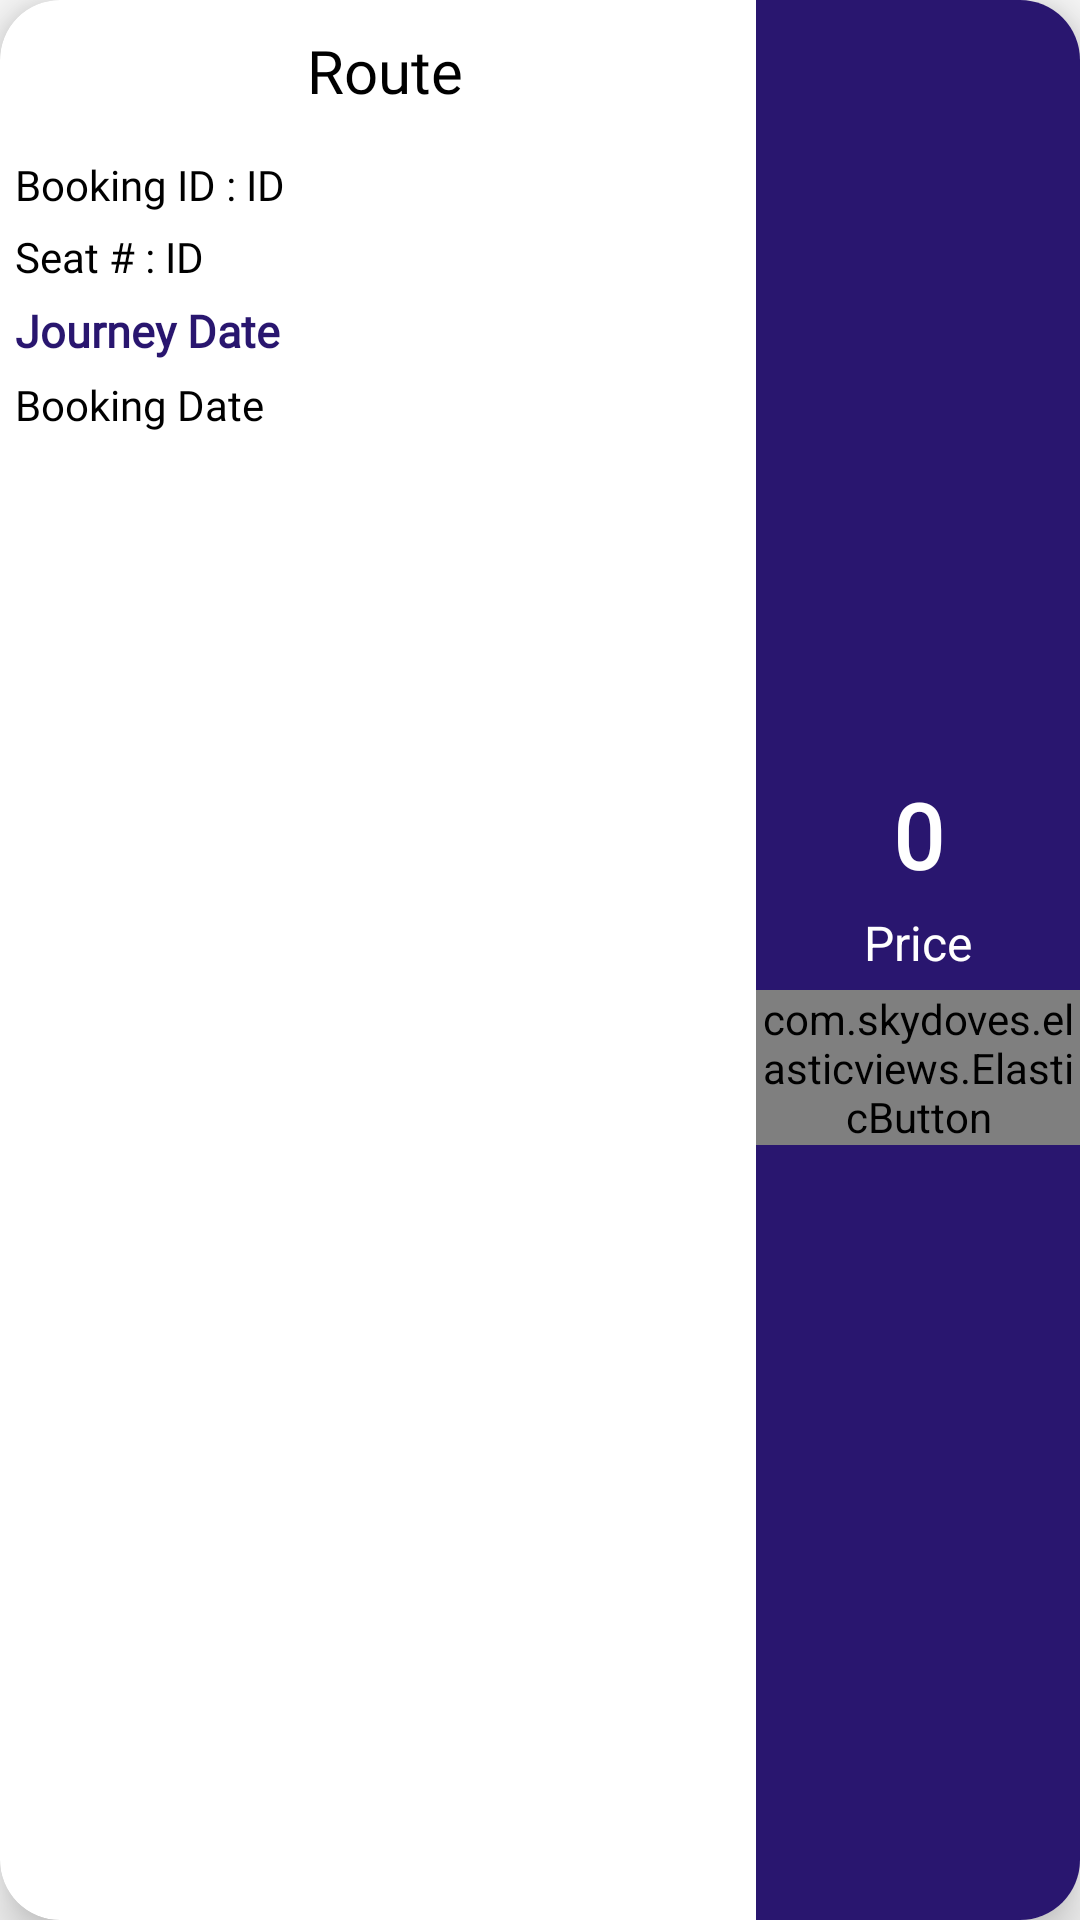

Produce the Android XML layout that renders to this screen, including the resource entries it uses.
<!-- AndroidManifest.xml: application theme AppTheme -->
<!-- res/layout/sample_cardview.xml -->
<?xml version="1.0" encoding="utf-8"?>
<androidx.cardview.widget.CardView xmlns:android="http://schemas.android.com/apk/res/android"
    xmlns:app="http://schemas.android.com/apk/res-auto"
    android:layout_margin="20dp"
    android:layout_width="match_parent"
    android:layout_height="wrap_content"
    app:cardElevation="10dp"
    app:cardCornerRadius="20dp" >


            <LinearLayout
            android:background="@drawable/book_border"
            android:layout_width="match_parent"
            android:layout_height="match_parent"
            android:orientation="horizontal"
            >
                <RelativeLayout
                    android:layout_width="0dp"
                    android:layout_height="match_parent"
                    android:layout_weight="70" >

                    <TextView
                    android:id="@+id/route_name"
                    android:layout_marginTop="10dp"
                    android:layout_marginStart="5dp"
                    android:layout_marginBottom="10dp"
                    android:layout_width="match_parent"
                    android:gravity="center"
                    android:layout_height="wrap_content"
                    android:fontFamily="@font/gotham"
                    android:textColor="#000000"
                    android:text="Route"
                    android:textSize="20sp"
                    />

                    <TextView
                        android:id="@+id/booking_demo"
                        android:layout_below="@id/route_name"
                        android:layout_alignParentLeft="true"
                        android:layout_width="wrap_content"
                        android:layout_height="wrap_content"
                        android:layout_marginTop="5dp"
                        android:layout_marginLeft="5dp"
                        android:fontFamily="@font/gotham"
                        android:text="Booking ID : "
                        android:textColor="#000000"
                        android:textSize="14sp" />

                    <TextView
                        android:layout_below="@id/route_name"
                        android:id="@+id/booking_id"
                        android:layout_toRightOf="@id/booking_demo"
                        android:layout_marginTop="5dp"
                        android:layout_marginRight="5dp"
                        android:layout_width="wrap_content"
                        android:layout_height="wrap_content"
                        android:fontFamily="@font/gotham"
                        android:textColor="#000000"
                        android:text="ID"
                        android:textSize="14sp"
                        />

                    <TextView
                        android:id="@+id/number_demo"
                        android:layout_below="@id/booking_demo"
                        android:layout_alignParentLeft="true"
                        android:layout_width="wrap_content"
                        android:layout_height="wrap_content"
                        android:layout_marginTop="5dp"
                        android:layout_marginLeft="5dp"
                        android:fontFamily="@font/gotham"
                        android:text="Seat # : "
                        android:textColor="#000000"
                        android:textSize="14sp" />

                    <TextView
                        android:layout_below="@id/booking_demo"
                        android:id="@+id/seat_number"
                        android:layout_toRightOf="@id/number_demo"
                        android:layout_marginTop="5dp"
                        android:layout_marginRight="5dp"
                        android:layout_width="wrap_content"
                        android:layout_height="wrap_content"
                        android:fontFamily="@font/gotham"
                        android:textColor="#000000"
                        android:text="ID"
                        android:textSize="14sp"
                        />

                    <TextView
                        android:visibility="gone"
                        android:id="@+id/pickup_demo"
                        android:layout_below="@id/seat_number"
                        android:layout_alignParentLeft="true"
                        android:layout_width="wrap_content"
                        android:layout_height="wrap_content"
                        android:layout_marginTop="5dp"
                        android:layout_marginLeft="5dp"
                        android:fontFamily="@font/gotham"
                        android:text="Pick Up : "
                        android:textColor="#000000"
                        android:textSize="14sp" />

                    <TextView
                        android:visibility="gone"
                        android:layout_below="@id/seat_number"
                        android:id="@+id/pickup"
                        android:layout_toRightOf="@id/pickup_demo"
                        android:layout_marginTop="5dp"
                        android:layout_marginRight="5dp"
                        android:layout_width="wrap_content"
                        android:layout_height="wrap_content"
                        android:fontFamily="@font/gotham"
                        android:textColor="#000000"
                        android:text="ID"
                        android:textSize="14sp"
                        />

                    <TextView
                        android:visibility="gone"
                        android:id="@+id/dropup_demo"
                        android:layout_below="@id/pickup_demo"
                        android:layout_alignParentLeft="true"
                        android:layout_width="wrap_content"
                        android:layout_height="wrap_content"
                        android:layout_marginTop="5dp"
                        android:layout_marginLeft="5dp"
                        android:fontFamily="@font/gotham"
                        android:text="Drop Up : "
                        android:textColor="#000000"
                        android:textSize="14sp" />

                    <TextView
                        android:visibility="gone"
                        android:layout_below="@id/pickup_demo"
                        android:id="@+id/dropup"
                        android:layout_toRightOf="@id/dropup_demo"
                        android:layout_marginTop="5dp"
                        android:layout_marginRight="5dp"
                        android:layout_width="wrap_content"
                        android:layout_height="wrap_content"
                        android:fontFamily="@font/gotham"
                        android:textColor="#000000"
                        android:text="ID"
                        android:textSize="14sp"
                        />

                    <TextView
                        android:textStyle="bold"
                        android:id="@+id/booking_date"
                        android:layout_marginTop="5dp"
                        android:layout_marginBottom="5dp"
                        android:layout_width="match_parent"
                        android:layout_marginStart="5dp"
                        android:layout_below="@id/dropup_demo"
                        android:layout_height="wrap_content"
                        android:fontFamily="@font/gotham"
                        android:textColor="@color/colorPrimary"
                        android:text="Journey Date"
                        android:textSize="15sp"
                        />

                    <TextView
                        android:id="@+id/datey"
                        android:layout_marginBottom="5dp"
                        android:layout_width="match_parent"
                        android:layout_marginStart="5dp"
                        android:layout_below="@id/booking_date"
                        android:layout_height="wrap_content"
                        android:fontFamily="@font/gotham"
                        android:textColor="#000000"
                        android:text="Booking Date"
                        android:textSize="14sp"
                        />

                </RelativeLayout>

                <RelativeLayout
                    android:layout_width="0dp"
                    android:layout_height="match_parent"
                    android:layout_weight="30"
                    android:background="@color/colorPrimary"
                    android:layout_gravity="center"
                    android:gravity="center"
                    >
                    <TextView
                        android:id="@+id/price"
                        android:layout_width="match_parent"
                        android:layout_height="wrap_content"
                        android:gravity="center"
                        android:text="0"
                        android:textStyle="bold"
                        android:fontFamily="@font/calibri"
                        android:textColor="#ffffff"
                        android:textSize="30sp"
                        />
                    <TextView
                        android:layout_marginTop="5dp"
                        android:id="@+id/price_id"
                        android:textAlignment="center"
                        android:layout_below="@id/price"
                        android:layout_width="match_parent"
                        android:layout_height="wrap_content"
                        android:text="Price"
                        android:textColor="#ffffff"
                        android:textSize="16sp"
                        />

                    <com.skydoves.elasticviews.ElasticButton
                        android:layout_marginTop="5dp"
                        app:button_duration="200"
                        app:button_scale="0.87"
                        android:id="@+id/refund"
                        android:layout_below="@id/price_id"
                        android:layout_width="match_parent"
                        android:layout_height="wrap_content"
                        android:background="@drawable/button_border"
                        android:textAlignment="center"
                        android:text="Cancel"
                        android:textSize="12sp"
                        android:drawableLeft="@drawable/ic_cancel_black_24dp"
                        android:textColor="@color/colorPrimary"
                        />

                </RelativeLayout>

            </LinearLayout>

</androidx.cardview.widget.CardView>
<!-- resources referenced by this layout -->
<resources>
  <color name="colorPrimary">#29166f</color>
  <style name="AppTheme" parent="Theme.AppCompat.Light.NoActionBar">
          
          <item name="colorPrimary">@color/colorPrimary</item>
          <item name="colorPrimaryDark">@color/colorPrimaryDark</item>
          <item name="colorAccent">@color/colorAccent</item>
      </style>
  <color name="colorPrimaryDark">#29166f</color>
  <color name="colorAccent">#1496EE</color>
</resources>
